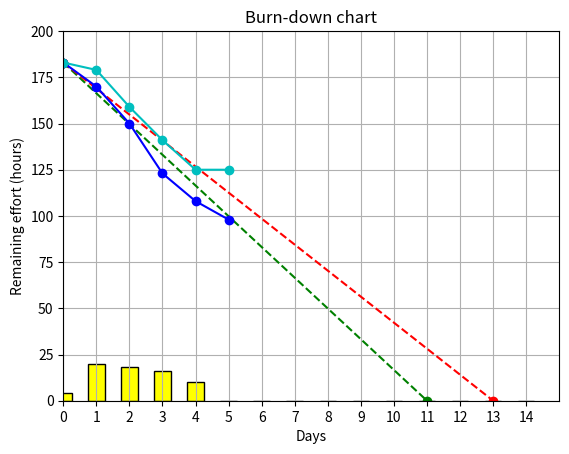

The script that saved this image:
import numpy as np
import matplotlib.pyplot as plt
# import matplotlib as mpl

# BEST WAY
# x(from zero, to max days), y(total working hours, to zero)
plt.plot([0, 11], [183,0], 'og--')
# WORST WAY
# x(from zero, to max days), y(total working hours, to zero)
plt.plot([0, 13], [183,0], 'or--') 
# NOW EFFORT
# x(...), y(...)

plt.plot([0, 1, 2, 3, 4, 5], [183,170,150,123,108,98], 'ob-') 

# LEFT
# x(days), y(hoursLeft)
plt.plot([0, 1, 2, 3, 4, 5], [183,179,159,141,125,125], 'oc-') 

# DAILY WRKDONE
days = (0,1,2,3,4,5,6,7,8,9,10,11,12,13,14)
workdone = [4, 20, 18, 16, 10 ,0 ,0 ,0 ,0 ,0, 0, 0, 0, 0, 0]
y_pos = np.arange(len(days))
plt.bar(y_pos, workdone, width=0.5, color="yellow",edgecolor = "black") 
plt.xticks(y_pos, days)

# AXIS
plt.grid()
plt.axis([0,15,0,200])
plt.xlabel('Days')
plt.ylabel('Remaining effort (hours)')
plt.title('Burn-down chart')

#SHOW
plt.show()


#EFFORT
#5 + 5 + 
#tasks
#